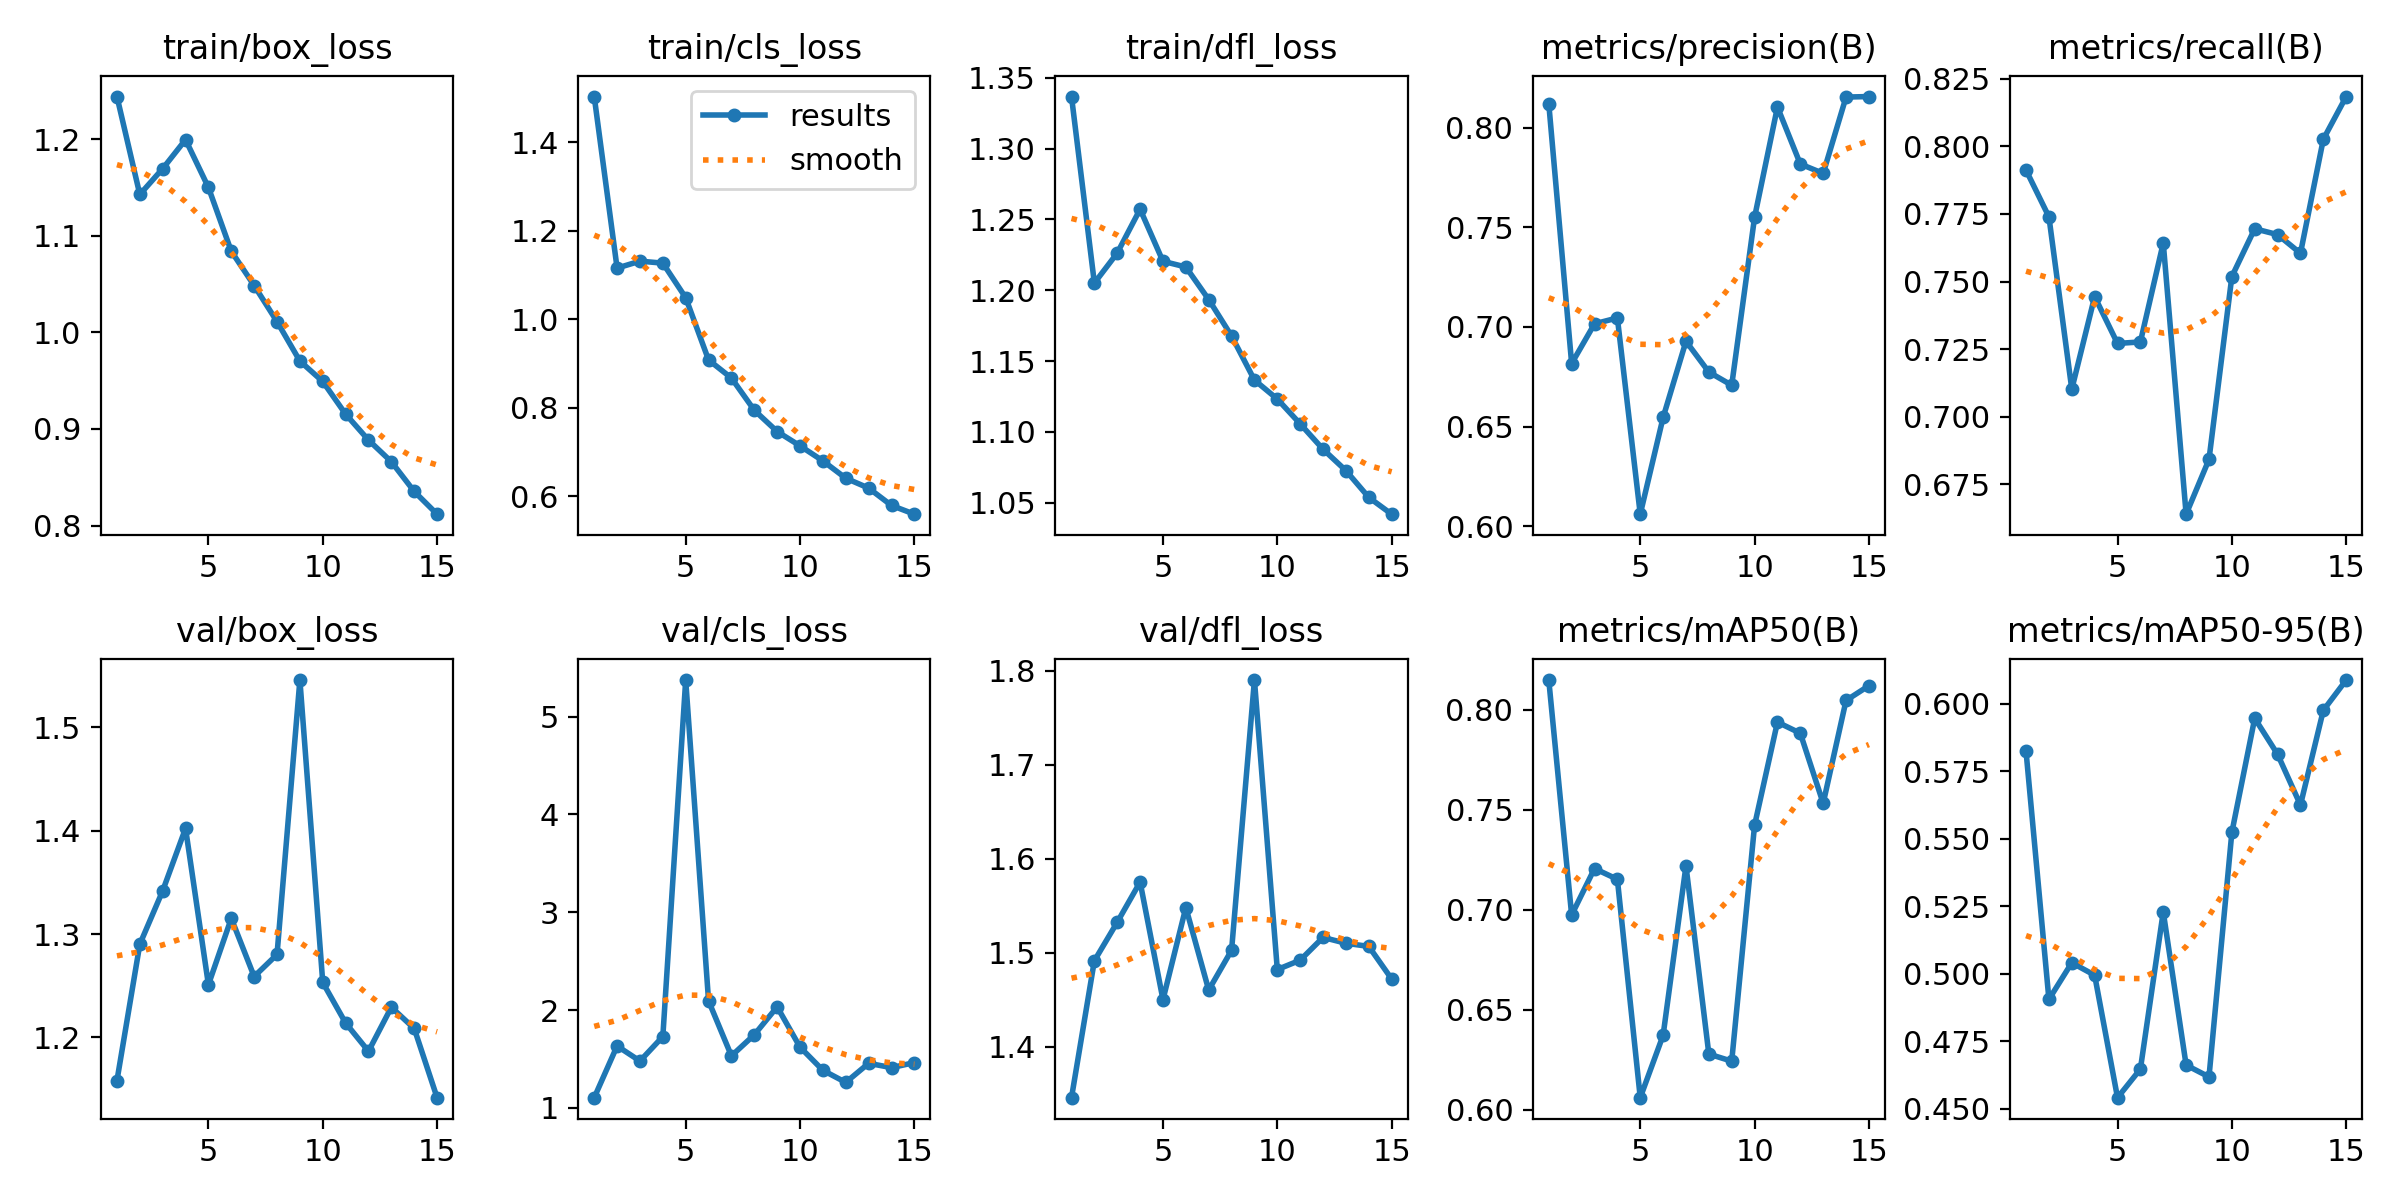

The data file committed next to this chart (first rows):
epoch, time, train/box_loss, train/cls_loss, train/dfl_loss, metrics/precision(B), metrics/recall(B), metrics/mAP50(B), metrics/mAP50-95(B), val/box_loss, val/cls_loss, val/dfl_loss, lr/pg0, lr/pg1, lr/pg2
1, 205.5, 1.244, 1.503, 1.337, 0.8121, 0.7912, 0.8149, 0.5823, 1.158, 1.105, 1.346, 0.07, 0.003333, 0.003333
2, 409.1, 1.143, 1.115, 1.205, 0.6816, 0.774, 0.6974, 0.4904, 1.29, 1.634, 1.492, 0.03956, 0.006226, 0.006226
3, 612.5, 1.17, 1.131, 1.226, 0.7016, 0.7102, 0.7206, 0.504, 1.342, 1.48, 1.532, 0.008684, 0.00868, 0.00868
4, 819.5, 1.2, 1.127, 1.257, 0.7045, 0.7444, 0.7153, 0.4994, 1.402, 1.73, 1.575, 0.00802, 0.00802, 0.00802
5, 1021, 1.15, 1.049, 1.22, 0.606, 0.7271, 0.606, 0.454, 1.251, 5.373, 1.45, 0.00736, 0.00736, 0.00736
6, 1217, 1.084, 0.9081, 1.216, 0.6546, 0.7277, 0.6372, 0.4646, 1.315, 2.094, 1.548, 0.0067, 0.0067, 0.0067
7, 1414, 1.049, 0.8672, 1.193, 0.6928, 0.7643, 0.722, 0.5229, 1.259, 1.532, 1.46, 0.00604, 0.00604, 0.00604
8, 1617, 1.011, 0.7945, 1.168, 0.6774, 0.6639, 0.6278, 0.4661, 1.28, 1.748, 1.503, 0.00538, 0.00538, 0.00538
9, 1819, 0.9703, 0.7465, 1.137, 0.6708, 0.6842, 0.6242, 0.4617, 1.546, 2.033, 1.79, 0.00472, 0.00472, 0.00472
10, 2022, 0.9491, 0.7141, 1.123, 0.7551, 0.7519, 0.7423, 0.5523, 1.253, 1.622, 1.482, 0.00406, 0.00406, 0.00406
11, 2227, 0.9153, 0.6802, 1.106, 0.8104, 0.7695, 0.7939, 0.5946, 1.214, 1.385, 1.492, 0.0034, 0.0034, 0.0034
12, 2427, 0.8885, 0.6411, 1.088, 0.7818, 0.7674, 0.7883, 0.5812, 1.187, 1.261, 1.516, 0.00274, 0.00274, 0.00274
13, 2623, 0.866, 0.6188, 1.073, 0.7771, 0.7605, 0.7533, 0.5625, 1.229, 1.457, 1.51, 0.00208, 0.00208, 0.00208
14, 2818, 0.8353, 0.5796, 1.054, 0.8154, 0.8027, 0.8047, 0.5975, 1.209, 1.412, 1.507, 0.00142, 0.00142, 0.00142
15, 3012, 0.8117, 0.5599, 1.042, 0.8156, 0.8185, 0.8121, 0.6088, 1.142, 1.464, 1.472, 0.00076, 0.00076, 0.00076
